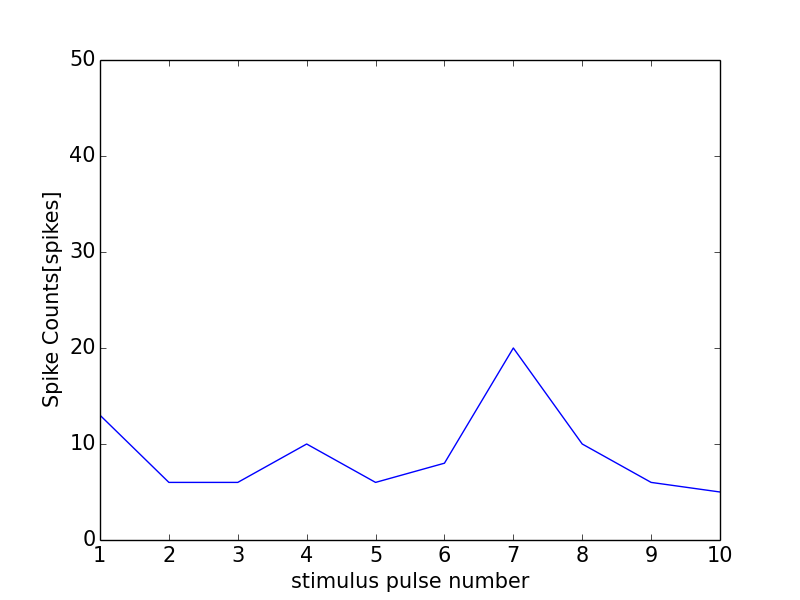

Data behind this chart, as committed beside it:
0, 0.0
0, 0
1, 13
2, 6
3, 6
4, 10
5, 6
6, 8
7, 20
8, 10
9, 6
10, 5
11, 1
